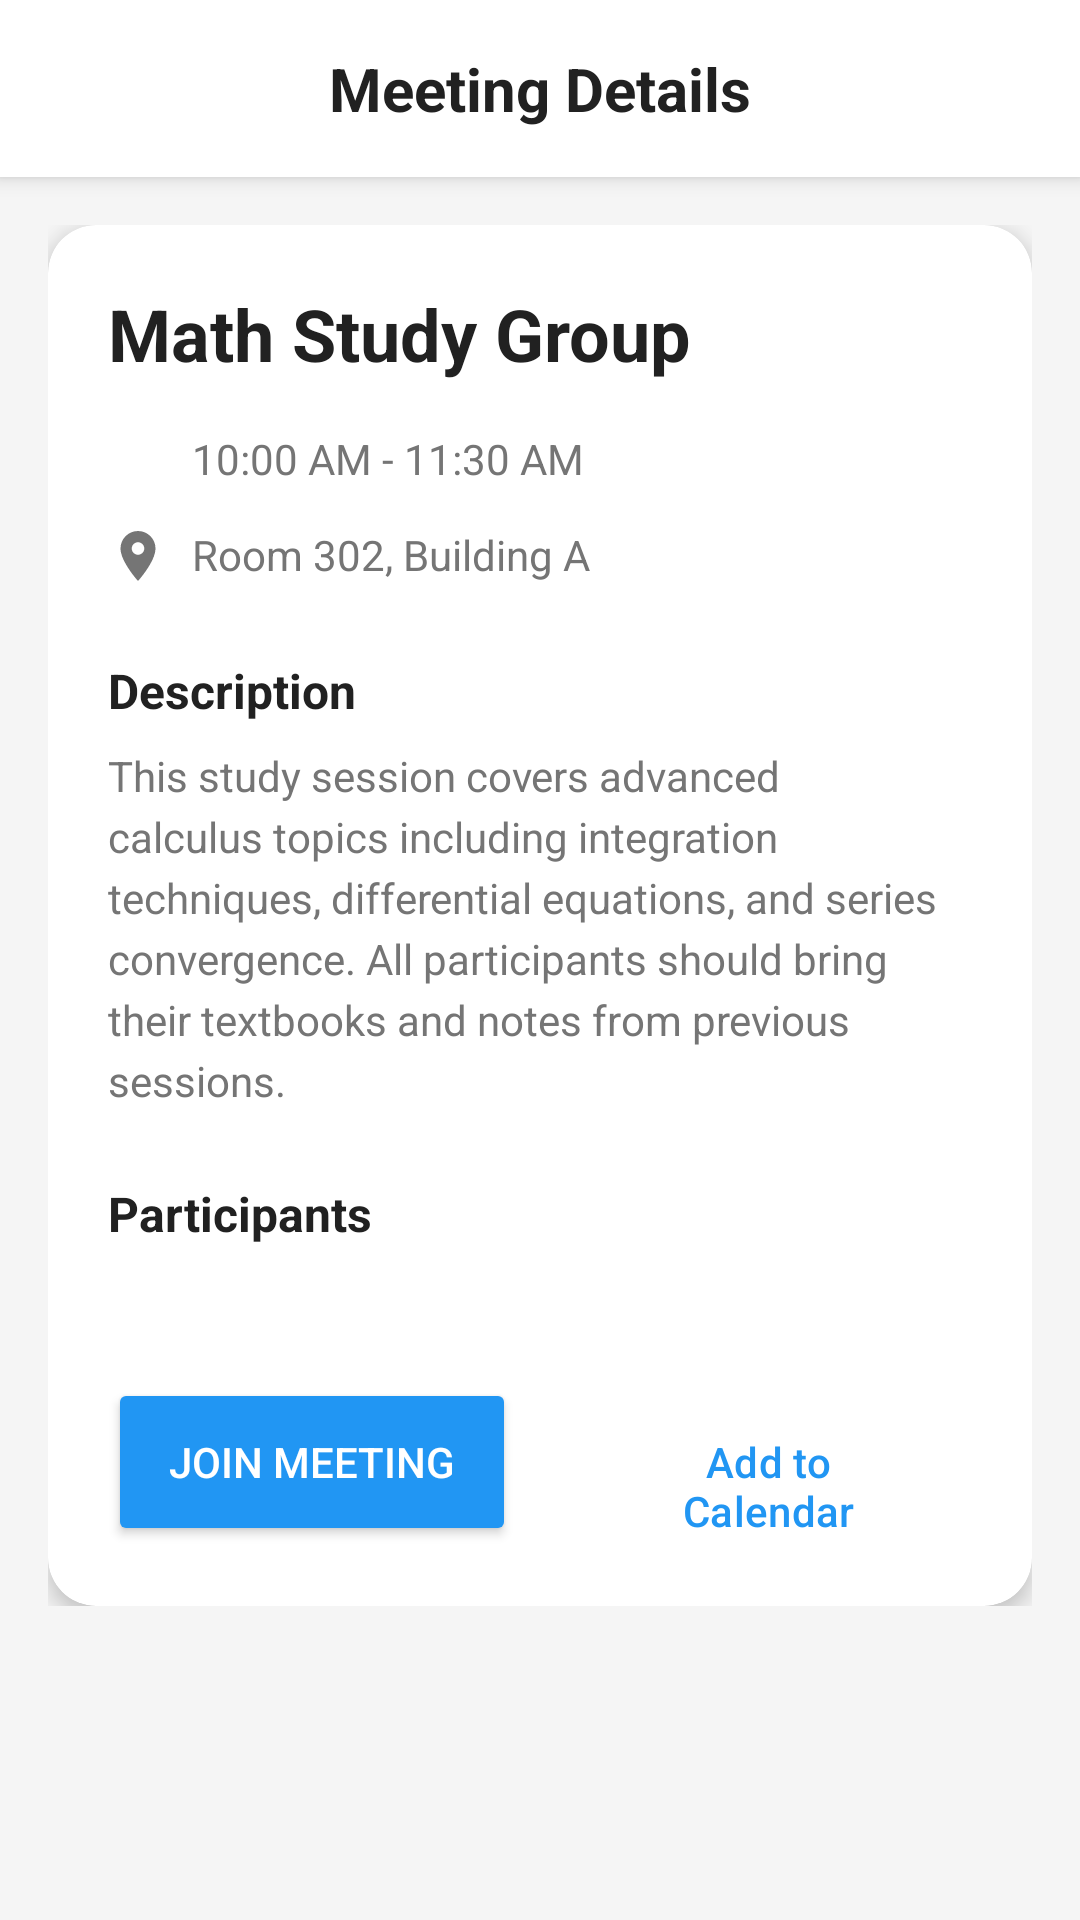

Reconstruct the res/layout file that produces this screen, plus the resources it refers to.
<!-- AndroidManifest.xml: application theme Theme.StudyRoom -->
<!-- res/layout/activity_meeting_detail.xml -->
<?xml version="1.0" encoding="utf-8"?>
<layout xmlns:android="http://schemas.android.com/apk/res/android"
    xmlns:app="http://schemas.android.com/apk/res-auto">

    <androidx.constraintlayout.widget.ConstraintLayout
        android:layout_width="match_parent"
        android:layout_height="match_parent"
        android:background="@color/background">

        
        <androidx.constraintlayout.widget.ConstraintLayout
            android:id="@+id/topBar"
            android:layout_width="0dp"
            android:layout_height="wrap_content"
            android:background="@color/white"
            android:elevation="4dp"
            android:padding="16dp"
            app:layout_constraintEnd_toEndOf="parent"
            app:layout_constraintStart_toStartOf="parent"
            app:layout_constraintTop_toTopOf="parent">

            <ImageView
                android:id="@+id/ivBack"
                android:layout_width="24dp"
                android:layout_height="24dp"
                android:src="@drawable/ic_back"
                android:contentDescription="@string/back"
                app:layout_constraintBottom_toBottomOf="parent"
                app:layout_constraintStart_toStartOf="parent"
                app:layout_constraintTop_toTopOf="parent"
                app:tint="@color/primary" />

            <TextView
                android:id="@+id/tvTitle"
                android:layout_width="wrap_content"
                android:layout_height="wrap_content"
                android:text="@string/meeting_details"
                android:textColor="@color/text_primary"
                android:textSize="20sp"
                android:textStyle="bold"
                app:layout_constraintBottom_toBottomOf="parent"
                app:layout_constraintEnd_toEndOf="parent"
                app:layout_constraintStart_toStartOf="parent"
                app:layout_constraintTop_toTopOf="parent" />

        </androidx.constraintlayout.widget.ConstraintLayout>

        <androidx.core.widget.NestedScrollView
            android:layout_width="0dp"
            android:layout_height="0dp"
            app:layout_constraintBottom_toBottomOf="parent"
            app:layout_constraintEnd_toEndOf="parent"
            app:layout_constraintStart_toStartOf="parent"
            app:layout_constraintTop_toBottomOf="@id/topBar">

            <LinearLayout
                android:layout_width="match_parent"
                android:layout_height="wrap_content"
                android:orientation="vertical"
                android:padding="16dp">

                
                <androidx.cardview.widget.CardView
                    android:layout_width="match_parent"
                    android:layout_height="wrap_content"
                    app:cardCornerRadius="16dp"
                    app:cardElevation="4dp">

                    <LinearLayout
                        android:layout_width="match_parent"
                        android:layout_height="wrap_content"
                        android:orientation="vertical"
                        android:padding="20dp">

                        
                        <LinearLayout
                            android:layout_width="match_parent"
                            android:layout_height="wrap_content"
                            android:orientation="horizontal">

                            <TextView
                                android:id="@+id/tvSubject"
                                android:layout_width="0dp"
                                android:layout_height="wrap_content"
                                android:layout_weight="1"
                                android:text="Math Study Group"
                                android:textColor="@color/text_primary"
                                android:textSize="24sp"
                                android:textStyle="bold" />

                            <TextView
                                android:id="@+id/tvDay"
                                android:layout_width="wrap_content"
                                android:layout_height="wrap_content"
                                android:background="@drawable/bg_day_badge"
                                android:paddingHorizontal="12dp"
                                android:paddingVertical="4dp"
                                android:text="Wednesday"
                                android:textColor="@color/white"
                                android:textSize="12sp" />

                        </LinearLayout>

                        
                        <LinearLayout
                            android:layout_width="match_parent"
                            android:layout_height="wrap_content"
                            android:layout_marginTop="16dp"
                            android:orientation="horizontal">

                            <ImageView
                                android:layout_width="20dp"
                                android:layout_height="20dp"
                                android:src="@drawable/ic_time"
                                app:tint="@color/text_secondary"
                                android:contentDescription="@string/time" />

                            <TextView
                                android:id="@+id/tvTime"
                                android:layout_width="wrap_content"
                                android:layout_height="wrap_content"
                                android:layout_marginStart="8dp"
                                android:text="10:00 AM - 11:30 AM"
                                android:textColor="@color/text_secondary"
                                android:textSize="14sp" />

                        </LinearLayout>

                        
                        <LinearLayout
                            android:layout_width="match_parent"
                            android:layout_height="wrap_content"
                            android:layout_marginTop="12dp"
                            android:orientation="horizontal">

                            <ImageView
                                android:layout_width="20dp"
                                android:layout_height="20dp"
                                android:src="@drawable/ic_location"
                                app:tint="@color/text_secondary"
                                android:contentDescription="@string/location" />

                            <TextView
                                android:id="@+id/tvLocation"
                                android:layout_width="wrap_content"
                                android:layout_height="wrap_content"
                                android:layout_marginStart="8dp"
                                android:text="Room 302, Building A"
                                android:textColor="@color/text_secondary"
                                android:textSize="14sp" />

                        </LinearLayout>

                        
                        <TextView
                            android:layout_width="wrap_content"
                            android:layout_height="wrap_content"
                            android:layout_marginTop="24dp"
                            android:text="@string/description"
                            android:textColor="@color/text_primary"
                            android:textSize="16sp"
                            android:textStyle="bold" />

                        <TextView
                            android:id="@+id/tvDescription"
                            android:layout_width="match_parent"
                            android:layout_height="wrap_content"
                            android:layout_marginTop="8dp"
                            android:lineSpacingExtra="4dp"
                            android:text="This study session covers advanced calculus topics including integration techniques, differential equations, and series convergence. All participants should bring their textbooks and notes from previous sessions."
                            android:textColor="@color/text_secondary"
                            android:textSize="14sp" />

                        
                        <TextView
                            android:layout_width="wrap_content"
                            android:layout_height="wrap_content"
                            android:layout_marginTop="24dp"
                            android:text="@string/participants"
                            android:textColor="@color/text_primary"
                            android:textSize="16sp"
                            android:textStyle="bold" />

                        <LinearLayout
                            android:layout_width="match_parent"
                            android:layout_height="wrap_content"
                            android:layout_marginTop="12dp"
                            android:orientation="horizontal">

                            <androidx.recyclerview.widget.RecyclerView
                                android:id="@+id/rvParticipants"
                                android:layout_width="match_parent"
                                android:layout_height="wrap_content"
                                android:orientation="horizontal" />

                        </LinearLayout>

                        
                        <LinearLayout
                            android:layout_width="match_parent"
                            android:layout_height="wrap_content"
                            android:layout_marginTop="32dp"
                            android:orientation="horizontal">

                            <Button
                                android:id="@+id/btnJoinMeeting"
                                android:layout_width="0dp"
                                android:layout_height="56dp"
                                android:layout_marginEnd="8dp"
                                android:layout_weight="1"
                                android:backgroundTint="@color/primary"
                                android:text="@string/join_meeting"
                                android:textColor="@color/white"
                                app:cornerRadius="28dp" />

                            <Button
                                android:id="@+id/btnAddToCalendar"
                                style="@style/Widget.Material3.Button.OutlinedButton"
                                android:layout_width="0dp"
                                android:layout_height="56dp"
                                android:layout_marginStart="8dp"
                                android:layout_weight="1"
                                android:text="@string/add_to_calendar"
                                android:textColor="@color/primary"
                                app:cornerRadius="28dp"
                                app:strokeColor="@color/primary" />

                        </LinearLayout>

                    </LinearLayout>

                </androidx.cardview.widget.CardView>

            </LinearLayout>

        </androidx.core.widget.NestedScrollView>

    </androidx.constraintlayout.widget.ConstraintLayout>

</layout>
<!-- resources referenced by this layout -->
<resources>
  <color name="background">#FFF5F5F5</color>
  <color name="primary">#FF2196F3</color>
  <color name="text_primary">#FF212121</color>
  <color name="text_secondary">#FF757575</color>
  <color name="white">#FFFFFFFF</color>
  <!-- drawable ic_location (drawable) -->
  <?xml version="1.0" encoding="utf-8"?>
  <vector xmlns:android="http://schemas.android.com/apk/res/android"
      android:width="24dp"
      android:height="24dp"
      android:viewportWidth="24"
      android:viewportHeight="24">
      <path
          android:fillColor="#64748B"
          android:pathData="M12,2C8.13,2 5,5.13 5,9c0,5.25 7,13 7,13s7,-7.75 7,-13c0,-3.87 -3.13,-7 -7,-7zM12,11.5c-1.38,0 -2.5,-1.12 -2.5,-2.5s1.12,-2.5 2.5,-2.5 2.5,1.12 2.5,2.5 -1.12,2.5 -2.5,2.5z"/>
  </vector>
  <string name="add_to_calendar">Add to Calendar</string>
  <string name="back">Back</string>
  <string name="description">Description</string>
  <string name="join_meeting">Join Meeting</string>
  <string name="location">Location</string>
  <string name="meeting_details">Meeting Details</string>
  <string name="participants">Participants</string>
  <string name="time">Time</string>
  <style name="Theme.StudyRoom" parent="Base.Theme.StudyRoom" />
  <style name="Base.Theme.StudyRoom" parent="Theme.Material3.DayNight.NoActionBar">
          
          <item name="android:statusBarColor">@color/blue_500</item>
          
      </style>
  <color name="blue_500">#FF2196F3</color>
</resources>
